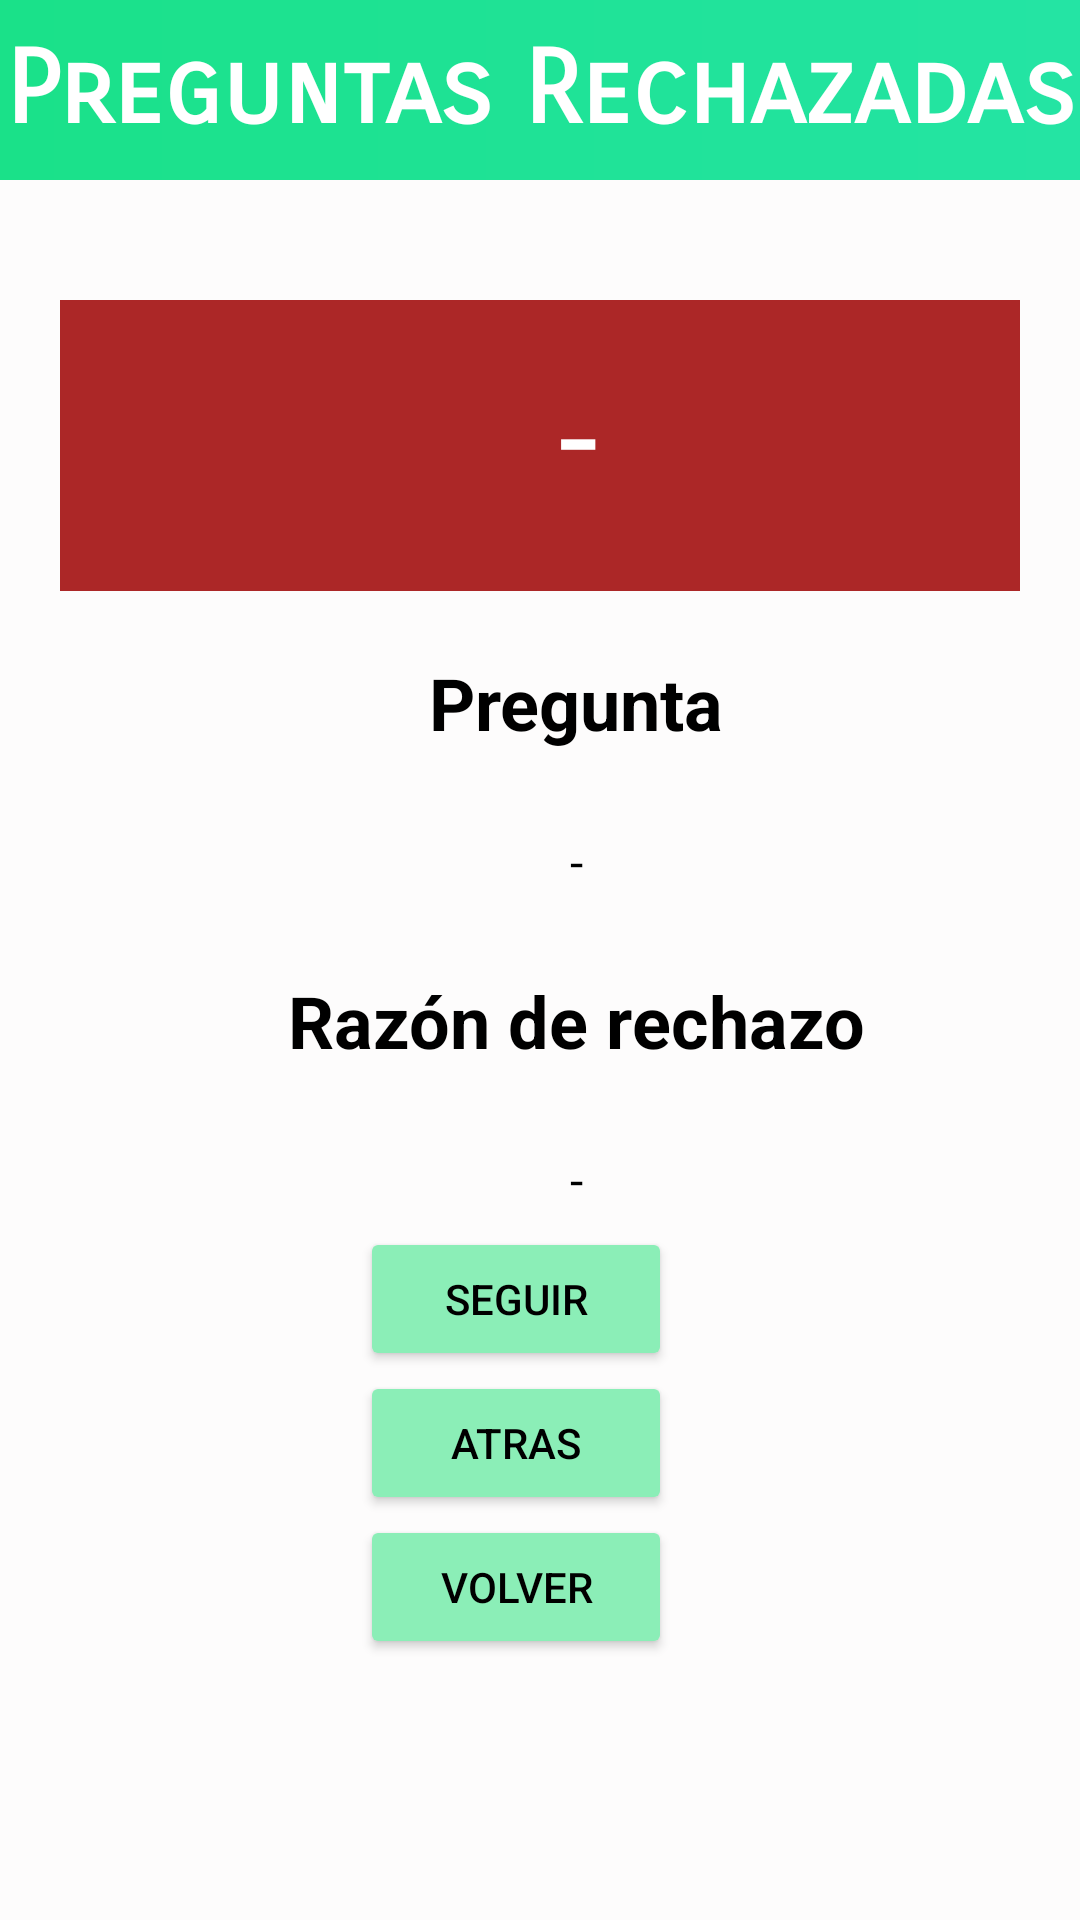

Produce the Android XML layout that renders to this screen, including the resource entries it uses.
<!-- AndroidManifest.xml: application theme Theme.QuetzualAndroid -->
<!-- res/layout/activity_rechazadas.xml -->
<?xml version="1.0" encoding="utf-8"?>
<LinearLayout xmlns:android="http://schemas.android.com/apk/res/android"
    xmlns:app="http://schemas.android.com/apk/res-auto"
    xmlns:tools="http://schemas.android.com/tools"
    android:layout_width="match_parent"
    android:layout_height="match_parent"
    android:background="#FFFFFF"
    android:backgroundTint="#FDFCFC"
    android:foregroundTint="#FDFDFD"
    android:foregroundTintMode="multiply"
    android:orientation="vertical"
    tools:context=".rechazadas">

    <TextView
        android:id="@+id/textView22"
        android:layout_width="match_parent"
        android:layout_height="60dp"
        android:background="@drawable/gradient"
        android:fontFamily="sans-serif-smallcaps"
        android:gravity="center"
        android:soundEffectsEnabled="false"
        android:text="Preguntas Rechazadas"
        android:textAlignment="center"
        android:textAppearance="@style/TextAppearance.AppCompat.Large"
        android:textColor="#FFFFFF"
        android:textDirection="locale"
        android:textIsSelectable="false"
        android:textSize="34sp"
        android:textStyle="bold"
        android:verticalScrollbarPosition="defaultPosition"
        app:layout_constraintBottom_toBottomOf="parent"
        app:layout_constraintEnd_toEndOf="parent"
        app:layout_constraintHorizontal_bias="0.0"
        app:layout_constraintStart_toStartOf="parent"
        app:layout_constraintTop_toTopOf="parent"
        app:layout_constraintVertical_bias="0.0" />

    <TableLayout
        android:layout_width="match_parent"
        android:layout_height="match_parent"
        android:paddingLeft="20dp"
        android:paddingTop="40dp"
        android:paddingRight="20dp">

        <TableRow
            android:layout_width="match_parent"
            android:layout_height="match_parent">

            <TextView
                android:id="@+id/fechapresrec"
                android:layout_width="match_parent"
                android:layout_height="97dp"
                android:background="#AC2727"
                android:fontFamily="sans-serif-smallcaps"
                android:gravity="center"
                android:soundEffectsEnabled="false"
                android:text="-"
                android:textAlignment="center"
                android:textAppearance="@style/TextAppearance.AppCompat.Large"
                android:textColor="#FFFFFF"
                android:textDirection="locale"
                android:textIsSelectable="false"
                android:textSize="34sp"
                android:textStyle="bold"
                android:verticalScrollbarPosition="defaultPosition" />
        </TableRow>

        <TableRow
            android:layout_width="match_parent"
            android:layout_height="match_parent">

            <TextView
                android:id="@+id/textView7"
                android:layout_width="304dp"
                android:layout_height="match_parent"
                android:layout_margin="20sp"
                android:padding="1sp"
                android:text="Pregunta"
                android:textAlignment="center"
                android:textColor="#000000"
                android:textSize="24sp"
                android:textStyle="bold" />

        </TableRow>

        <TableRow
            android:layout_width="match_parent"
            android:layout_height="match_parent">

            <TextView
                android:id="@+id/desprerec"
                android:layout_width="304dp"
                android:layout_height="match_parent"
                android:paddingLeft="15sp"
                android:paddingTop="5sp"
                android:paddingRight="15sp"
                android:paddingBottom="5sp"
                android:text="-"
                android:textAlignment="center"
                android:textColor="#000000"
                android:textSize="16sp" />
        </TableRow>

        <TableRow
            android:layout_width="match_parent"
            android:layout_height="match_parent">

            <TextView
                android:id="@+id/textView8"
                android:layout_width="304dp"
                android:layout_height="match_parent"
                android:layout_margin="20sp"
                android:padding="1sp"
                android:text="Razón de rechazo"
                android:textAlignment="center"
                android:textColor="#000000"
                android:textSize="24sp"
                android:textStyle="bold" />

        </TableRow>

        <TableRow
            android:layout_width="match_parent"
            android:layout_height="match_parent">

            <TextView
                android:id="@+id/razonrec"
                android:layout_width="304dp"
                android:layout_height="match_parent"
                android:paddingLeft="15sp"
                android:paddingTop="5sp"
                android:paddingRight="15sp"
                android:paddingBottom="5sp"
                android:text="-"
                android:textAlignment="center"
                android:textColor="#000000"
                android:textSize="16sp" />
        </TableRow>

        <TableRow
            android:layout_width="356dp"
            android:layout_height="match_parent">

            <Button
                android:id="@+id/seguirc"
                android:layout_width="match_parent"
                android:layout_height="match_parent"
                android:layout_marginLeft="100dp"
                android:layout_marginRight="140dp"
                android:backgroundTint="#8BEEB7"
                android:textColor="#000000"
                android:text="Seguir" />
        </TableRow>

        <TableRow
            android:layout_width="356dp"
            android:layout_height="match_parent">

            <Button
                android:id="@+id/atrasc"
                android:layout_width="match_parent"
                android:layout_height="wrap_content"
                android:layout_marginLeft="100dp"
                android:layout_marginRight="140dp"
                android:backgroundTint="#8BEEB7"
                android:textColor="#000000"
                android:text="Atras" />
        </TableRow>

        <TableRow
            android:layout_width="356dp"
            android:layout_height="match_parent">

            <Button
                android:id = "@+id/volverc"
                android:layout_width="match_parent"
                android:layout_height="wrap_content"
                android:layout_marginLeft="100dp"
                android:layout_marginRight="140dp"
                android:backgroundTint="#8BEEB7"
                android:textColor="#000000"
                android:text="Volver" />
        </TableRow>
    </TableLayout>
</LinearLayout>
<!-- resources referenced by this layout -->
<resources>
  <!-- drawable gradient (drawable) -->
  <?xml version="1.0" encoding="utf-8"?>
  <shape xmlns:android="http://schemas.android.com/apk/res/android" android:shape="rectangle">
      <gradient android:startColor="#24E4A4" android:endColor="#1AE189" android:angle="180" />
  </shape>
  <style name="Theme.QuetzualAndroid" parent="Theme.MaterialComponents.DayNight.DarkActionBar">
          
          <item name="colorPrimary">@color/purple_500</item>
          <item name="colorPrimaryVariant">@color/purple_700</item>
          <item name="colorOnPrimary">@color/white</item>
          
          <item name="colorSecondary">@color/verde</item>
          <item name="colorSecondaryVariant">@color/verde</item>
          <item name="colorOnSecondary">@color/verde</item>
          
          <item name="android:statusBarColor" tools:targetApi="l">?attr/colorPrimaryVariant</item>
          
      </style>
  <color name="purple_500">#24E4A4</color>
  <color name="purple_700">#24E4A4</color>
  <color name="white">#FFFFFFFF</color>
  <color name="verde">#24E4A4</color>
</resources>
